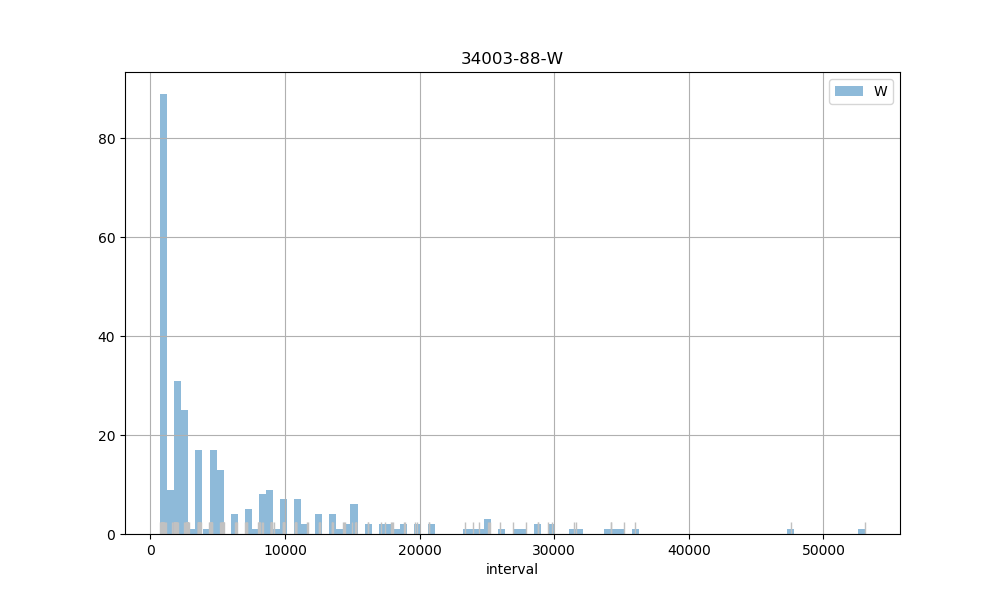

Source data for this figure (header and first rows):
count, 298.00
mean, 6560
std, 8432
min, 735
25%, 934.2
50%, 2746
75%, 8986
max, 53073
